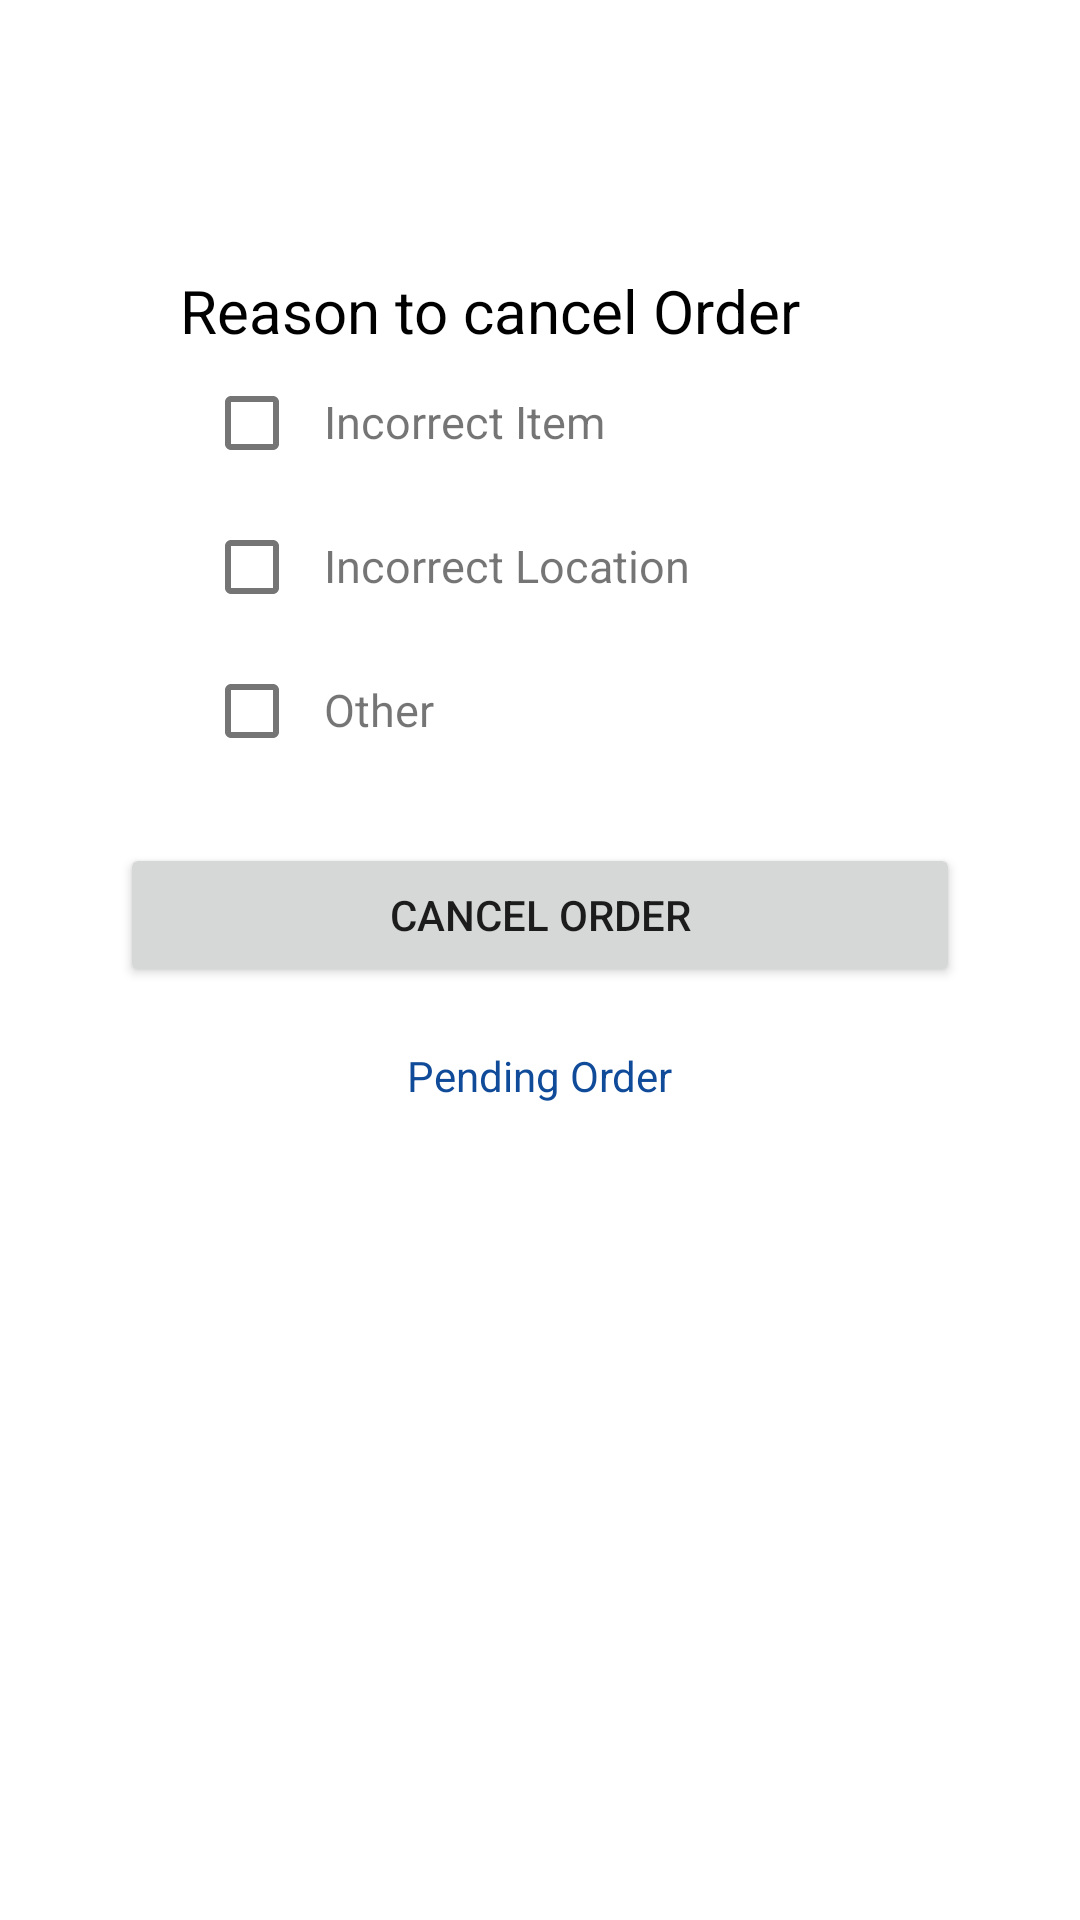

This screen was rendered from an Android layout file. Write that file and the resources it references.
<!-- AndroidManifest.xml: application theme Theme.Litro.NoActionBar -->
<!-- res/layout/fragment_cancel_reason.xml -->
<?xml version="1.0" encoding="utf-8"?>
<FrameLayout xmlns:android="http://schemas.android.com/apk/res/android"
    xmlns:tools="http://schemas.android.com/tools"
    android:layout_width="match_parent"
    android:layout_height="match_parent"
    tools:context=".CancelReason"
    android:padding="40dp">

    <LinearLayout
        android:layout_width="match_parent"
        android:layout_height="match_parent"
        android:orientation="vertical"
        android:layout_marginTop="50dp">

        <LinearLayout
            android:layout_width="match_parent"
            android:layout_height="wrap_content"
            android:layout_marginLeft="20dp"
            android:orientation="horizontal">

            <TextView
                android:layout_width="match_parent"
                android:layout_height="wrap_content"
                android:text="Reason to cancel Order"
                android:textSize="20dp"
                android:textColor="@color/black"/>


        </LinearLayout>
        <LinearLayout
            android:layout_width="match_parent"
            android:layout_height="wrap_content"
            android:layout_marginLeft="20dp"
            android:orientation="horizontal">

            <com.google.android.material.checkbox.MaterialCheckBox
                android:layout_width="wrap_content"
                android:layout_height="wrap_content"
                android:id="@+id/incorrect_item"/>
            <TextView

                android:layout_width="wrap_content"
                android:layout_height="wrap_content"
                android:text="Incorrect Item"
                android:textSize="15dp"
                />

        </LinearLayout>
        <LinearLayout
            android:layout_width="match_parent"
            android:layout_height="wrap_content"
            android:layout_marginLeft="20dp"
            android:orientation="horizontal">

            <com.google.android.material.checkbox.MaterialCheckBox
                android:layout_width="wrap_content"
                android:layout_height="wrap_content"
                android:id="@+id/incorrect_location"/>
            <TextView

                android:layout_width="wrap_content"
                android:layout_height="wrap_content"
                android:text="Incorrect Location"
                android:textSize="15dp"
                />
        </LinearLayout>
        <LinearLayout
            android:layout_width="match_parent"
            android:layout_height="wrap_content"
            android:layout_marginLeft="20dp"
            android:orientation="horizontal">

            <com.google.android.material.checkbox.MaterialCheckBox
                android:layout_width="wrap_content"
                android:layout_height="wrap_content"
                android:id="@+id/other"/>
            <TextView

                android:layout_width="wrap_content"
                android:layout_height="wrap_content"
                android:text="Other"
                android:textSize="15dp"
                />

        </LinearLayout>




        <Button
            android:id="@+id/cancel_button"
            android:layout_width="match_parent"
            android:layout_height="wrap_content"
            android:layout_marginTop="20dp"
            android:text="Cancel Order"/>

        <TextView
            android:id="@+id/status"
            android:layout_width="wrap_content"
            android:layout_height="wrap_content"
            android:layout_gravity="center"
            android:layout_marginTop="20dp"
            android:textColor="#104B9A"
            android:text="Pending Order"/>

    </LinearLayout>

</FrameLayout>
<!-- resources referenced by this layout -->
<resources>
  <style name="Theme.Litro.NoActionBar">
          <item name="windowActionBar">false</item>
          <item name="windowNoTitle">true</item>
      </style>
  <!-- not gathered from this repository: default colours our renderer supplied (Android Studio template values) -->
  <color name="black">#FF000000</color>
</resources>
